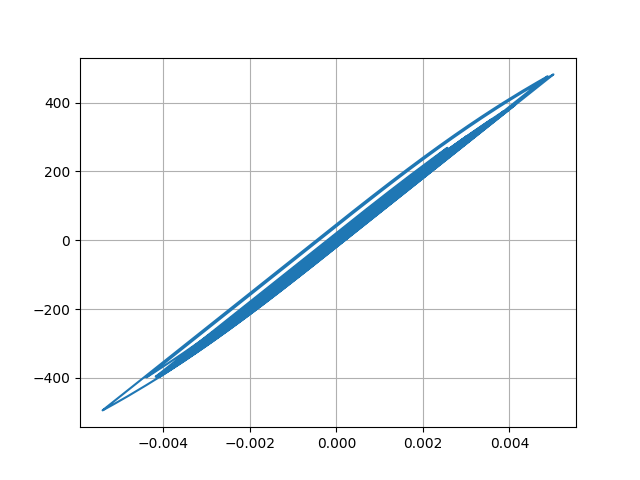

Values plotted in this chart, from the file beside it:
Desplacment, Force
0.0, 0.0
3.5936610058464556e-06, 0.3594
1.1581502237067647e-05, 1.158
1.9058342107063987e-05, 1.906
2.2983146663553576e-05, 2.298
2.310641316323665e-05, 2.311
2.1459671104575943e-05, 2.146
2.0904197254969115e-05, 2.09
2.3104539797381843e-05, 2.31
2.809384244528539e-05, 2.809
3.4796116894996616e-05, 3.48
4.175335861976841e-05, 4.175
4.7918036640889566e-05, 4.792
5.335727707926417e-05, 5.336
5.934473194704856e-05, 5.934
6.666518612244765e-05, 6.666
7.469739198184319e-05, 7.47
8.186635382103541e-05, 8.186
8.680079467318328e-05, 8.68
8.898612993232743e-05, 8.898
8.840392458211294e-05, 8.84
8.628570311133027e-05, 8.628
8.435105435925757e-05, 8.435
8.361444682769322e-05, 8.361
8.336960087537965e-05, 8.337
8.221246944334241e-05, 8.221
7.989159514344836e-05, 7.989
7.655509948242245e-05, 7.655
7.283175825828333e-05, 7.283
6.877422145498215e-05, 6.877
6.322386430279421e-05, 6.322
5.502434835913306e-05, 5.502
4.4148385358142394e-05, 4.415
3.10928927875954e-05, 3.109
1.6066043072380984e-05, 1.606
-6.369544327529493e-07, -0.064
-1.9236160685695e-05, -1.924
-3.916930010561226e-05, -3.917
-5.8934828730314775e-05, -5.894
-7.704438748567076e-05, -7.705
-9.241057318094835e-05, -9.241
-0.0001057, -10.57
-0.0001189, -11.89
-0.0001338, -13.38
-0.0001491, -14.9
-0.0001631, -16.31
-0.0001752, -17.52
-0.0001864, -18.64
-0.000201, -20.1
-0.0002211, -22.11
-0.0002448, -24.48
-0.0002671, -26.7
-0.0002823, -28.23
-0.0002881, -28.8
-0.0002874, -28.73
-0.0002852, -28.51
-0.0002849, -28.48
-0.0002876, -28.75
-0.0002922, -29.21
-0.0002965, -29.64
... 2,941 more rows
